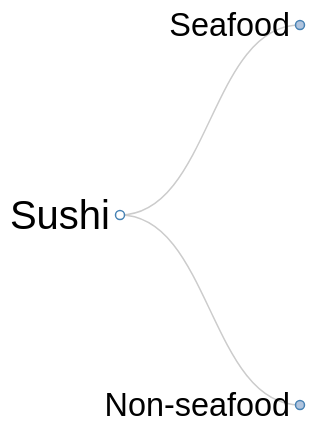
D3 v3 page, settled after 480 driven frames (8 s of simulated time); the page loaded 1 data file(s).



var margin = {top: 20, right: 120, bottom: 20, left: 120},
    width = 960 - margin.right - margin.left,
    height = 800 - margin.top - margin.bottom;

var i = 0,
    duration = 750,
    root;

var tree = d3.layout.tree()
    .size([height, width]);

var diagonal = d3.svg.diagonal()
    .projection(function(d) { return [d.y, d.x]; });

var svg = d3.select("body").append("svg")
    .attr("width", width + margin.right + margin.left)
    .attr("height", height + margin.top + margin.bottom)
  .append("g")
    .attr("transform", "translate(" + margin.left + "," + margin.top + ")");

//function for set color recursively
function set_Color(d, color) {
  d.color= color;
  if (d.children) {
    d.children.forEach(function(d){set_Color(d,color)});
  } else if(d._children){
    d._children.forEach(function(d){set_Color(d,color)});
  }
}
//load data
d3.json("sushi.json", function(error, flare) {
  if (error) throw error;

  root = flare;
  root.x0 = height / 2;
  root.y0 = 0;

  //function to collapse all children for a node
  function collapse(d) {
    if (d.children) {
      d.children.forEach(function(child){
        child.parent = d;
      });      
      d._children = d.children; //_children is a temp variable to hold children when they are hidden
      d._children.forEach(collapse);
      d.children = null;
    }
  }

  root.children.forEach(collapse);
  set_Color(root, "black"); //set initial colors for the nodes to be black
  update(root);
});

d3.select(self.frameElement).style("height", "800px");

function update(source) {

  // Compute the new tree layout.
  var nodes = tree.nodes(root).reverse(),
      links = tree.links(nodes);

  // Normalize for fixed-depth.
  nodes.forEach(function(d) { d.y = d.depth * 180; });

  // Update the nodes…
  var node = svg.selectAll("g.node")
      .data(nodes, function(d) { return d.id || (d.id = ++i); });

  // Enter any new nodes at the parent's previous position.
  var nodeEnter = node.enter().append("g")
      .attr("class", "node")
      .attr("transform", function(d) { return "translate(" + source.y0 + "," + source.x0 + ")"; })
      

  nodeEnter.append("circle")
      .attr("r", 1e-6)
      .on("click", click)
      .style("fill", function(d) { return d._children ? "lightsteelblue" : "#fff"; });
  
  
  //add size scale
  var rScale = r = d3.scale.linear().range([40,2]).domain([0,5])
  nodeEnter.append("text")
      .attr("x", function(d) { return d.children || d._children ? -10 : 10; })
      .attr("dy", ".35em")
      .attr("text-anchor", function(d) { return d.children || d._children ? "end" : "start"; })
      .text(function(d) { return d.id; })
      .style("font-size", function(d){return rScale(d.depth)}) //inversely proportional to depth
      . on("mouseover", handleMouseOver)
      . on("mouseout", handleMouseOut)
      .style("fill-opacity", 1e-6);



  d3.selectAll("text").style("fill", function(d){ return d.color;})
  // Transition nodes to their new position.
  var nodeUpdate = node.transition()
      .duration(duration)
      
      .attr("transform", function(d) { return "translate(" + d.y + "," + d.x + ")"; });

  nodeUpdate.select("circle")
      .attr("r", 4.5)
      .style("fill", function(d) { return d._children ? "lightsteelblue" : "#fff"; });

  nodeUpdate.select("text")
      .style("fill-opacity", 1);

  // Transition exiting nodes to the parent's new position.
  var nodeExit = node.exit().transition()
      .duration(duration)
      .attr("transform", function(d) { return "translate(" + source.y + "," + source.x + ")"; })
      .remove();

  nodeExit.select("circle")
      .attr("r", 1e-6);

  nodeExit.select("text")
      .style("fill-opacity", 1e-6);

  // Update the links…
  var link = svg.selectAll("path.link")
      .data(links, function(d) { return d.target.id; });

  // Enter any new links at the parent's previous position.
  link.enter().insert("path", "g")
      .attr("class", "link")
      .attr("d", function(d) {
        var o = {x: source.x0, y: source.y0};
        return diagonal({source: o, target: o});
      });

  // Transition links to their new position.
  link.transition()
      .duration(duration)
      .attr("d", diagonal);

  // Transition exiting nodes to the parent's new position.
  link.exit().transition()
      .duration(duration)
      .attr("d", function(d) {
        var o = {x: source.x, y: source.y};
        return diagonal({source: o, target: o});
      })
      .remove();

  // Stash the old positions for transition.
  nodes.forEach(function(d) {
    d.x0 = d.x;
    d.y0 = d.y;
  });
}

// Toggle children on click.
function click(d) {
  if (d.children) {
    d._children = d.children;
    d.children = null;
  } else {
    d.children = d._children;
    d._children = null;
  }
  update(d);
}


function handleMouseOver(d) {
  set_Color(root, "black")
  d1 = d;
  while(d1){
    d1.color = "blue";
    d1 = d1.parent;
  }
  set_Color(d, "blue")
  update(root);
}

function handleMouseOut(d) {
  set_Color(root, "black");//set all the nodes to be black.
  d1 = d;
  while(d1){
    d1.color = "black";
    d1 = d1.parent;
  }
  set_Color(d, "black")
  update(root);
}




### data: sushi.json
{
 "data": {
  "itemID": "",
  "name": "Sushi",
  "style": "",
  "majorGroup": "",
  "parent": "",
  "oiliness": "",
  "eatFreq": "",
  "price": "",
  "shopFreq": ""
 },
 "height": 3,
 "depth": 0,
 "parent": null,
 "id": "Sushi",
 "children": [
  {
   "data": {
    "itemID": "",
    "name": "Seafood",
    "style": "",
    "majorGroup": "",
    "parent": "Sushi",
    "oiliness": "",
    "eatFreq": "",
    "price": "",
    "shopFreq": ""
   },
   "height": 2,
   "depth": 1,
   "id": "Seafood",
   "children": [
    "{... 5 keys}",
    "{... 5 keys}",
    "{... 5 keys}",
    "{... 5 keys}",
    "{... 5 keys}",
    "{... 5 keys}",
    "{... 5 keys}",
    "{... 5 keys}",
    "... 1 more items"
   ]
  },
  {
   "data": {
    "itemID": "",
    "name": "Non-seafood",
    "style": "",
    "majorGroup": "",
    "parent": "Sushi",
    "oiliness": "",
    "eatFreq": "",
    "price": "",
    "shopFreq": ""
   },
   "height": 2,
   "depth": 1,
   "id": "Non-seafood",
   "children": [
    "{... 5 keys}",
    "{... 5 keys}",
    "{... 5 keys}"
   ]
  }
 ]
}